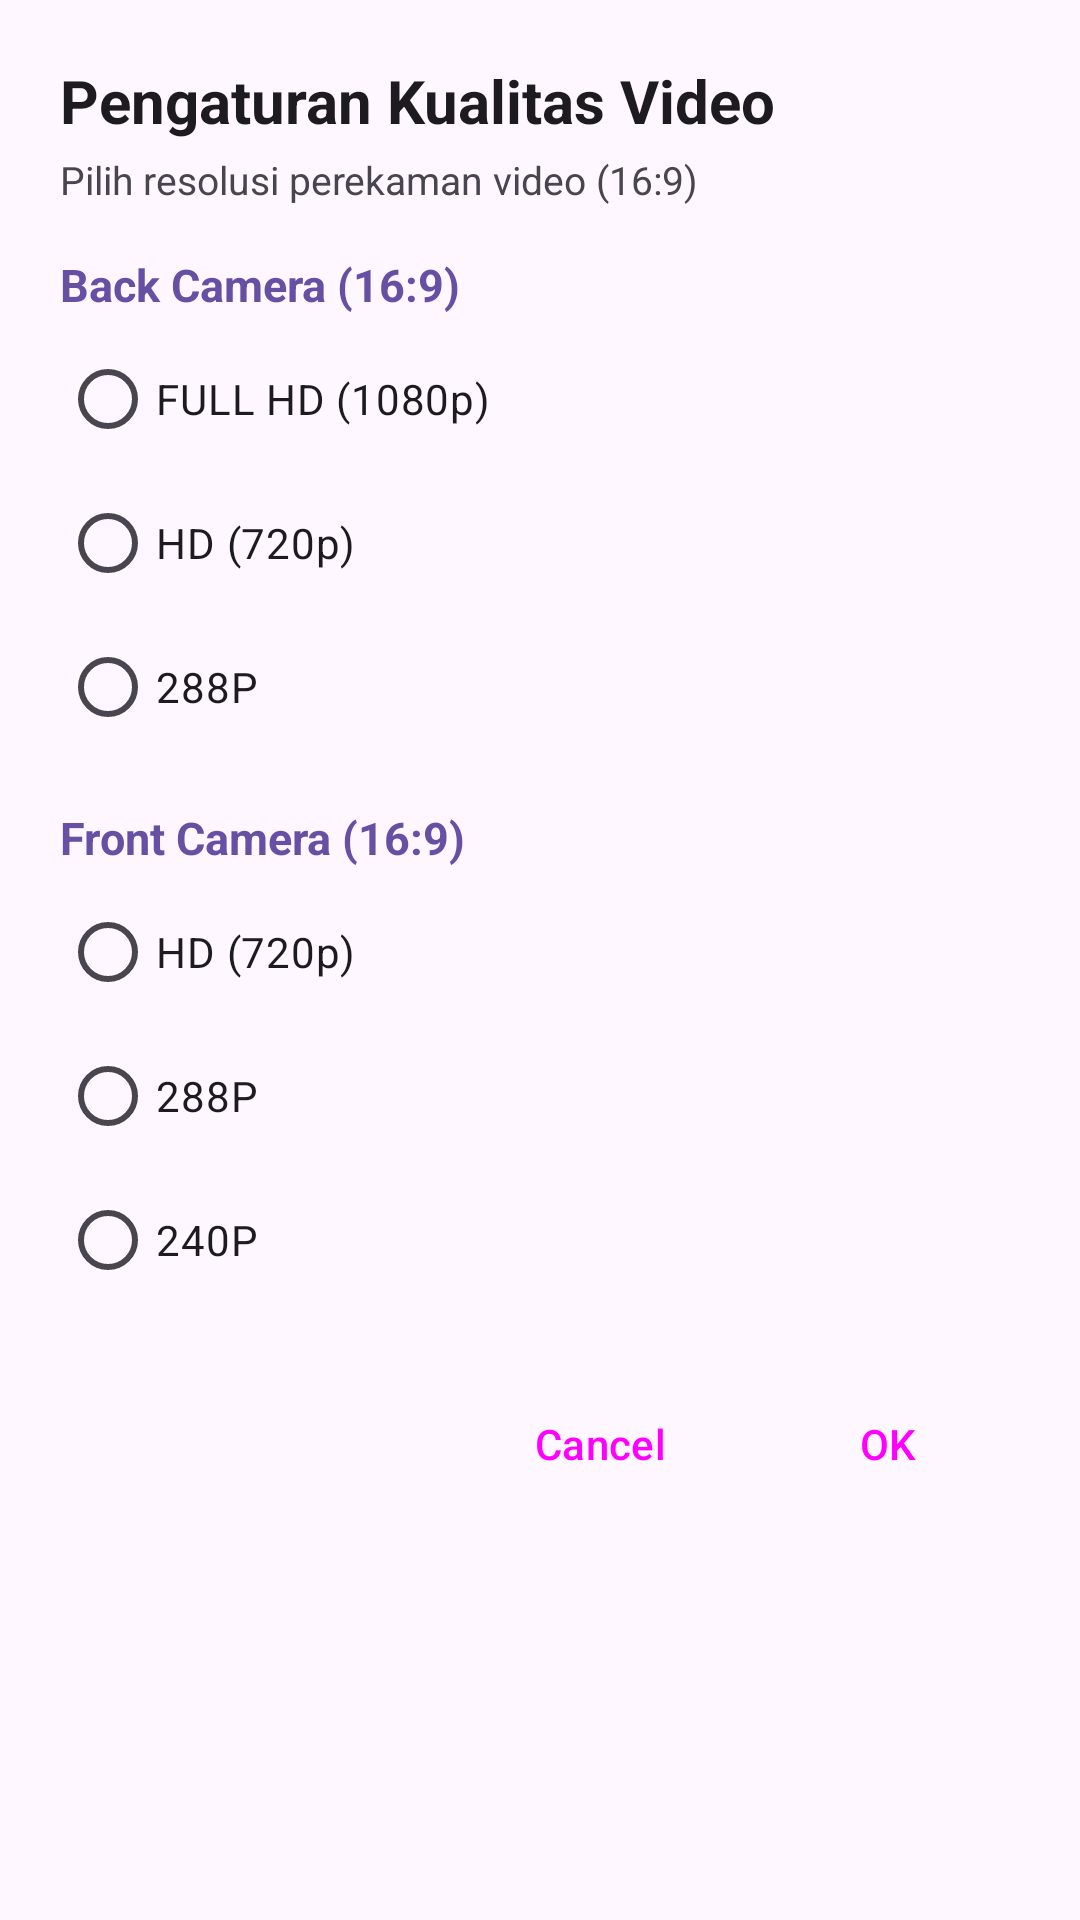

Layout XML and referenced resources for this Android screen:
<!-- AndroidManifest.xml: application theme Theme.Tugas6 -->
<!-- res/layout/dialog_video_quality.xml -->
<?xml version="1.0" encoding="utf-8"?>
<ScrollView xmlns:android="http://schemas.android.com/apk/res/android"
    android:layout_width="match_parent"
    android:layout_height="wrap_content">

    <LinearLayout
        android:layout_width="match_parent"
        android:layout_height="wrap_content"
        android:orientation="vertical"
        android:padding="20dp">

        <TextView
            android:id="@+id/tvDialogTitle"
            android:layout_width="wrap_content"
            android:layout_height="wrap_content"
            android:text="@string/video_quality_settings"
            android:textColor="?attr/colorOnSurface"
            android:textSize="20sp"
            android:textStyle="bold" />

        <TextView
            android:layout_width="wrap_content"
            android:layout_height="wrap_content"
            android:layout_marginTop="4dp"
            android:text="@string/video_quality_subtitle"
            android:textColor="?attr/colorOnSurfaceVariant"
            android:textSize="13sp" />

        
        <TextView
            android:layout_width="wrap_content"
            android:layout_height="wrap_content"
            android:layout_marginTop="16dp"
            android:text="@string/back_camera_label"
            android:textColor="?attr/colorPrimary"
            android:textSize="15sp"
            android:textStyle="bold" />

        <RadioGroup
            android:id="@+id/rgBackCamera"
            android:layout_width="match_parent"
            android:layout_height="wrap_content"
            android:layout_marginTop="4dp">

            <RadioButton
                android:id="@+id/rbBackFullHd"
                android:layout_width="match_parent"
                android:layout_height="wrap_content"
                android:paddingVertical="4dp"
                android:text="@string/full_hd" />

            <RadioButton
                android:id="@+id/rbBackHd"
                android:layout_width="match_parent"
                android:layout_height="wrap_content"
                android:paddingVertical="4dp"
                android:text="@string/hd" />

            <RadioButton
                android:id="@+id/rbBack288p"
                android:layout_width="match_parent"
                android:layout_height="wrap_content"
                android:paddingVertical="4dp"
                android:text="@string/sd_288p" />
        </RadioGroup>

        
        <TextView
            android:layout_width="wrap_content"
            android:layout_height="wrap_content"
            android:layout_marginTop="16dp"
            android:text="@string/front_camera_label"
            android:textColor="?attr/colorPrimary"
            android:textSize="15sp"
            android:textStyle="bold" />

        <RadioGroup
            android:id="@+id/rgFrontCamera"
            android:layout_width="match_parent"
            android:layout_height="wrap_content"
            android:layout_marginTop="4dp">

            <RadioButton
                android:id="@+id/rbFrontHd"
                android:layout_width="match_parent"
                android:layout_height="wrap_content"
                android:paddingVertical="4dp"
                android:text="@string/hd" />

            <RadioButton
                android:id="@+id/rbFront288p"
                android:layout_width="match_parent"
                android:layout_height="wrap_content"
                android:paddingVertical="4dp"
                android:text="@string/sd_288p" />

            <RadioButton
                android:id="@+id/rbFront240p"
                android:layout_width="match_parent"
                android:layout_height="wrap_content"
                android:paddingVertical="4dp"
                android:text="@string/sd_240p" />
        </RadioGroup>

        
        <LinearLayout
            android:layout_width="match_parent"
            android:layout_height="wrap_content"
            android:layout_marginTop="20dp"
            android:gravity="end"
            android:orientation="horizontal">

            <Button
                android:id="@+id/btnCancelQuality"
                style="@style/Widget.Material3.Button.TextButton"
                android:layout_width="wrap_content"
                android:layout_height="wrap_content"
                android:text="@string/cancel" />

            <Button
                android:id="@+id/btnOkQuality"
                style="@style/Widget.Material3.Button"
                android:layout_width="wrap_content"
                android:layout_height="wrap_content"
                android:layout_marginStart="8dp"
                android:text="@string/ok" />
        </LinearLayout>

    </LinearLayout>
</ScrollView>
<!-- resources referenced by this layout -->
<resources>
  <string name="back_camera_label">Back Camera (16:9)</string>
  <string name="cancel">Cancel</string>
  <string name="front_camera_label">Front Camera (16:9)</string>
  <string name="full_hd">FULL HD (1080p)</string>
  <string name="hd">HD (720p)</string>
  <string name="ok">OK</string>
  <string name="sd_240p">240P</string>
  <string name="sd_288p">288P</string>
  <string name="video_quality_settings">Pengaturan Kualitas Video</string>
  <string name="video_quality_subtitle">Pilih resolusi perekaman video (16:9)</string>
  <style name="Theme.Tugas6" parent="Base.Theme.Tugas6" />
  <style name="Base.Theme.Tugas6" parent="Theme.Material3.DayNight.NoActionBar">
          
          
      </style>
</resources>
